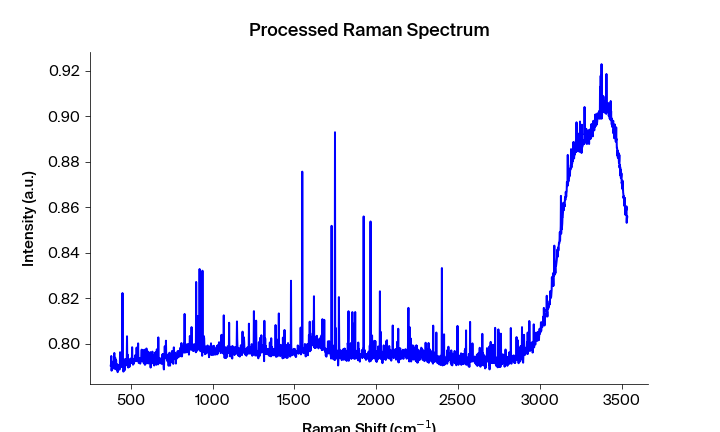

Data behind this chart, as committed beside it:
Pixels #, Intensity (a.u.), Wavelength (nm), Raman shift (cm-1), Raman shift (cm-1) adjusted, Filtered Intensity (a.u.), Baselined Filtered Intensity (a.u.)
0.0, 0.7903, 545.7, 471.5, 376.7, 0.7903, -0.003121
1.0, 0.791, 545.7, 473.3, 378.6, 0.7903, -0.003121
2.0, 0.7947, 545.8, 475.2, 380.4, 0.7903, -0.003121
3.0, 0.7882, 545.9, 477, 382.3, 0.7908, -0.002635
4.0, 0.7898, 545.9, 478.8, 384.1, 0.7904, -0.003007
5.0, 0.7908, 546, 480.7, 386, 0.7904, -0.003007
6.0, 0.7904, 546, 482.5, 387.9, 0.7908, -0.002635
7.0, 0.7912, 546.1, 484.4, 389.7, 0.7912, -0.002226
8.0, 0.7917, 546.1, 486.2, 391.6, 0.7912, -0.002226
9.0, 0.7923, 546.2, 488.1, 393.4, 0.7917, -0.001762
10.0, 0.7892, 546.2, 489.9, 395.3, 0.7923, -0.001097
11.0, 0.7925, 546.3, 491.7, 397.1, 0.7923, -0.001098
12.0, 0.796, 546.3, 493.6, 399, 0.7903, -0.003092
13.0, 0.7903, 546.4, 495.4, 400.9, 0.7925, -0.0009046
14.0, 0.789, 546.5, 497.3, 402.7, 0.7903, -0.003092
15.0, 0.7939, 546.5, 499.1, 404.6, 0.7903, -0.003092
16.0, 0.7898, 546.6, 500.9, 406.4, 0.7908, -0.002621
17.0, 0.7908, 546.6, 502.8, 408.3, 0.7908, -0.002621
18.0, 0.7928, 546.7, 504.6, 410.1, 0.7898, -0.00357
19.0, 0.7887, 546.7, 506.4, 412, 0.7908, -0.002621
20.0, 0.7893, 546.8, 508.3, 413.8, 0.7902, -0.003174
21.0, 0.7911, 546.8, 510.1, 415.7, 0.7893, -0.004072
22.0, 0.7902, 546.9, 511.9, 417.5, 0.7893, -0.004072
23.0, 0.7876, 546.9, 513.8, 419.4, 0.7889, -0.004481
24.0, 0.7885, 547, 515.6, 421.2, 0.7889, -0.004481
25.0, 0.7889, 547.1, 517.5, 423.1, 0.7889, -0.004481
26.0, 0.7895, 547.1, 519.3, 424.9, 0.7895, -0.003871
27.0, 0.7907, 547.2, 521.1, 426.8, 0.7895, -0.003871
28.0, 0.7903, 547.2, 523, 428.6, 0.7902, -0.003233
29.0, 0.7887, 547.3, 524.8, 430.5, 0.7903, -0.003075
30.0, 0.7902, 547.3, 526.6, 432.3, 0.7903, -0.003076
31.0, 0.7963, 547.4, 528.5, 434.2, 0.7907, -0.002676
32.0, 0.7949, 547.4, 530.3, 436, 0.7907, -0.002676
33.0, 0.7907, 547.5, 532.1, 437.9, 0.792, -0.001372
34.0, 0.7902, 547.6, 534, 439.7, 0.7907, -0.002676
35.0, 0.792, 547.6, 535.8, 441.6, 0.7902, -0.003196
36.0, 0.7898, 547.7, 537.6, 443.4, 0.7902, -0.003196
37.0, 0.79, 547.7, 539.4, 445.3, 0.792, -0.001372
38.0, 0.7924, 547.8, 541.3, 447.1, 0.7907, -0.002696
39.0, 0.8223, 547.8, 543.1, 449, 0.7924, -0.0009754
40.0, 0.7907, 547.9, 544.9, 450.8, 0.7924, -0.0009755
41.0, 0.7931, 547.9, 546.8, 452.7, 0.7907, -0.002697
42.0, 0.7878, 548, 548.6, 454.5, 0.7906, -0.002788
43.0, 0.7886, 548, 550.4, 456.4, 0.7904, -0.003006
44.0, 0.7906, 548.1, 552.2, 458.2, 0.7886, -0.004785
45.0, 0.7904, 548.2, 554.1, 460, 0.7904, -0.003006
46.0, 0.7884, 548.2, 555.9, 461.9, 0.7906, -0.002788
47.0, 0.7931, 548.3, 557.7, 463.7, 0.7916, -0.001827
48.0, 0.7934, 548.3, 559.6, 465.6, 0.7916, -0.001827
49.0, 0.7916, 548.4, 561.4, 467.4, 0.7916, -0.001828
50.0, 0.7905, 548.4, 563.2, 469.3, 0.7916, -0.001828
51.0, 0.791, 548.5, 565, 471.1, 0.7916, -0.001828
52.0, 0.7918, 548.5, 566.9, 472.9, 0.7918, -0.001666
53.0, 0.7921, 548.6, 568.7, 474.8, 0.7918, -0.001666
54.0, 0.8033, 548.7, 570.5, 476.6, 0.7921, -0.001332
55.0, 0.7909, 548.7, 572.3, 478.5, 0.7921, -0.001332
56.0, 0.7953, 548.8, 574.1, 480.3, 0.7909, -0.002542
57.0, 0.7908, 548.8, 576, 482.2, 0.7908, -0.002661
58.0, 0.7896, 548.9, 577.8, 484, 0.7908, -0.002661
59.0, 0.7903, 548.9, 579.6, 485.8, 0.7908, -0.002661
... 1,988 more rows
